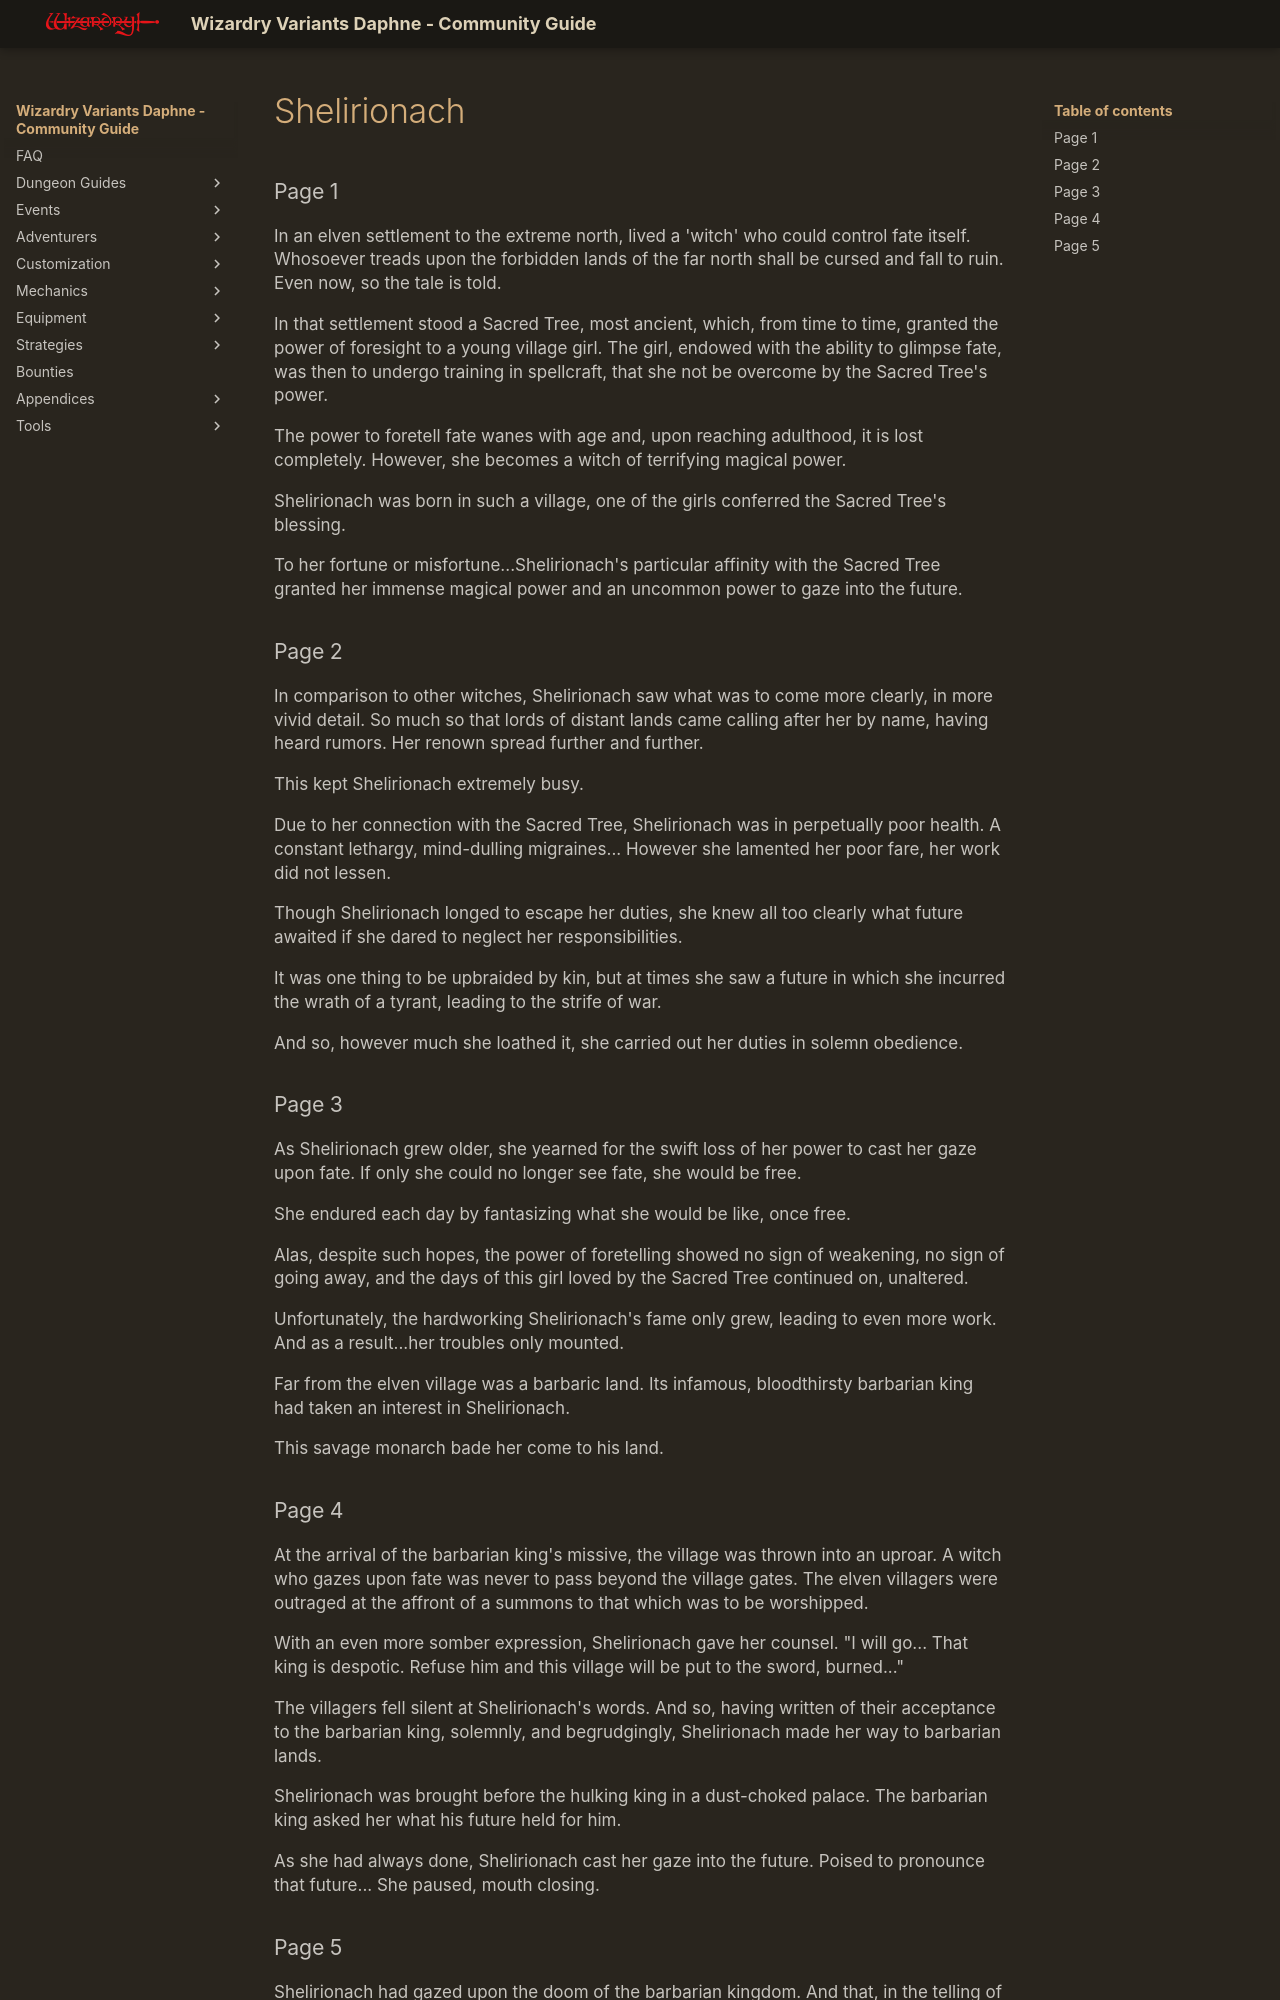

repository: itsnicksia/wizardry-daphne-guide · page: adventurers/legendary-adventurers/life-stories/Shelirionach/index.html · generator: mkdocs

### Page 1  
In an elven settlement to the extreme north, lived a 'witch' who could control fate itself. Whosoever treads upon the forbidden lands of the far north shall be cursed and fall to ruin. Even now, so the tale is told.

In that settlement stood a Sacred Tree, most ancient, which, from time to time, granted the power of foresight to a young village girl. The girl, endowed with the ability to glimpse fate, was then to undergo training in spellcraft, that she not be overcome by the Sacred Tree's power.

The power to foretell fate wanes with age and, upon reaching adulthood, it is lost completely. However, she becomes a witch of terrifying magical power.

Shelirionach was born in such a village, one of the girls conferred the Sacred Tree's blessing.

To her fortune or misfortune...Shelirionach's particular affinity with the Sacred Tree granted her immense magical power and an uncommon power to gaze into the future.

### Page 2  
In comparison to other witches, Shelirionach saw what was to come more clearly, in more vivid detail. So much so that lords of distant lands came calling after her by name, having heard rumors. Her renown spread further and further.

This kept Shelirionach extremely busy.

Due to her connection with the Sacred Tree, Shelirionach was in perpetually poor health. A constant lethargy, mind-dulling migraines... However she lamented her poor fare, her work did not lessen.

Though Shelirionach longed to escape her duties, she knew all too clearly what future awaited if she dared to neglect her responsibilities.

It was one thing to be upbraided by kin, but at times she saw a future in which she incurred the wrath of a tyrant, leading to the strife of war.

And so, however much she loathed it, she carried out her duties in solemn obedience.

### Page 3  
As Shelirionach grew older, she yearned for the swift loss of her power to cast her gaze upon fate. If only she could no longer see fate, she would be free.

She endured each day by fantasizing what she would be like, once free.

Alas, despite such hopes, the power of foretelling showed no sign of weakening, no sign of going away, and the days of this girl loved by the Sacred Tree continued on, unaltered.

Unfortunately, the hardworking Shelirionach's fame only grew, leading to even more work. And as a result...her troubles only mounted.

Far from the elven village was a barbaric land. Its infamous, bloodthirsty barbarian king had taken an interest in Shelirionach.

This savage monarch bade her come to his land.

### Page 4  
At the arrival of the barbarian king's missive, the village was thrown into an uproar. A witch who gazes upon fate was never to pass beyond the village gates. The elven villagers were outraged at the affront of a summons to that which was to be worshipped.

With an even more somber expression, Shelirionach gave her counsel.
"I will go... That king is despotic. Refuse him and this village will be put to the sword, burned..."

The villagers fell silent at Shelirionach's words. And so, having written of their acceptance to the barbarian king, solemnly, and begrudgingly, Shelirionach made her way to barbarian lands.

Shelirionach was brought before the hulking king in a dust-choked palace. The barbarian king asked her what his future held for him.

As she had always done, Shelirionach cast her gaze into the future. Poised to pronounce that future... She paused, mouth closing.
